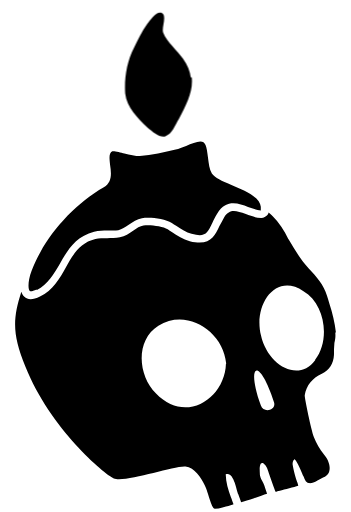
t = 0.00 s
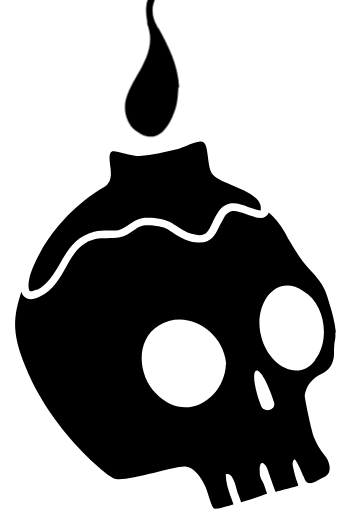
t = 0.19 s
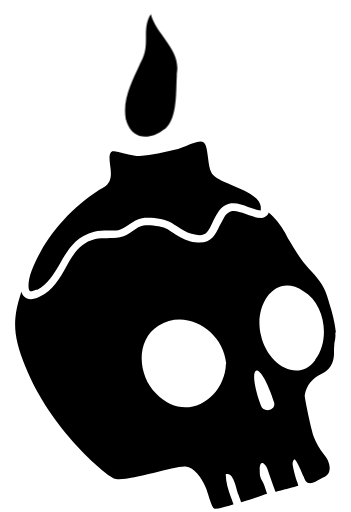
t = 0.40 s
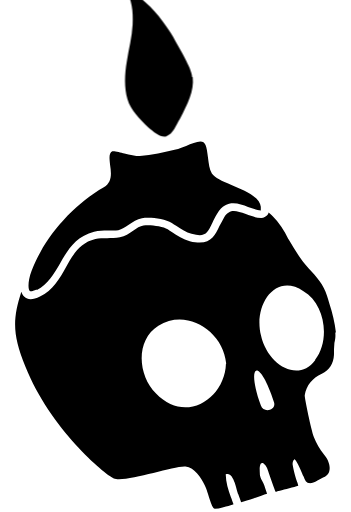
t = 0.58 s
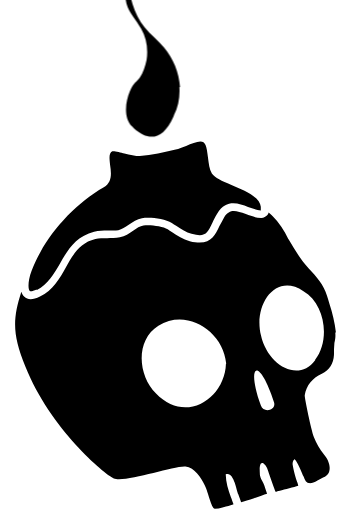
t = 0.77 s
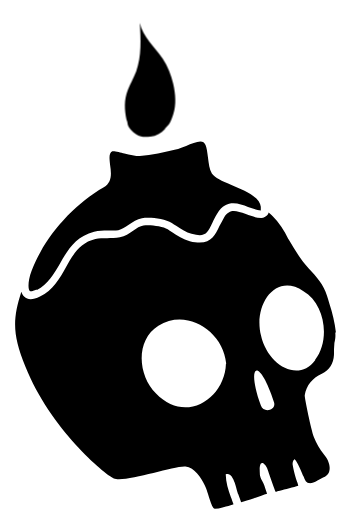
t = 0.98 s

The animated SVG that drew these frames (rendered in a browser with its animation timeline set to each time). Animation: 14 CSS @keyframes rules; one cycle of 1.17 s, repeats indefinitely.

<?xml version="1.0" encoding="UTF-8"?>
<svg xmlns="http://www.w3.org/2000/svg" viewBox="0 0 162 236.5">
  <style>
    .candle { opacity: 0; }
    .c1 { animation: c1 1.167s infinite step-end; }
    .c2 { animation: c2 1.167s infinite step-end; }
    .c3 { animation: c3 1.167s infinite step-end; }
    .c4 { animation: c4 1.167s infinite step-end; }
    .c5 { animation: c5 1.167s infinite step-end; }
    .c6 { animation: c6 1.167s infinite step-end; }
    .c7 { animation: c7 1.167s infinite step-end; }
    .c8 { animation: c8 1.167s infinite step-end; }
    .c9 { animation: c9 1.167s infinite step-end; }
    .c10 { animation: c10 1.167s infinite step-end; }
    .c11 { animation: c11 1.167s infinite step-end; }
    .c12 { animation: c12 1.167s infinite step-end; }
    .c13 { animation: c13 1.167s infinite step-end; }
    .c14 { animation: c14 1.167s infinite step-end; }

    @keyframes c1 { 0%, 7.14% { opacity: 1; } 7.14%, 100% { opacity: 0; } }
    @keyframes c2 { 0%, 7.14% { opacity: 0; } 7.14%, 14.29% { opacity: 1; } 14.29%, 100% { opacity: 0; } }
    @keyframes c3 { 0%, 14.29% { opacity: 0; } 14.29%, 21.43% { opacity: 1; } 21.43%, 100% { opacity: 0; } }
    @keyframes c4 { 0%, 21.43% { opacity: 0; } 21.43%, 28.57% { opacity: 1; } 28.57%, 100% { opacity: 0; } }
    @keyframes c5 { 0%, 28.57% { opacity: 0; } 28.57%, 35.71% { opacity: 1; } 35.71%, 100% { opacity: 0; } }
    @keyframes c6 { 0%, 35.71% { opacity: 0; } 35.71%, 42.86% { opacity: 1; } 42.86%, 100% { opacity: 0; } }
    @keyframes c7 { 0%, 42.86% { opacity: 0; } 42.86%, 50% { opacity: 1; } 50%, 100% { opacity: 0; } }
    @keyframes c8 { 0%, 50% { opacity: 0; } 50%, 57.14% { opacity: 1; } 57.14%, 100% { opacity: 0; } }
    @keyframes c9 { 0%, 57.14% { opacity: 0; } 57.14%, 64.29% { opacity: 1; } 64.29%, 100% { opacity: 0; } }
    @keyframes c10 { 0%, 64.29% { opacity: 0; } 64.29%, 71.43% { opacity: 1; } 71.43%, 100% { opacity: 0; } }
    @keyframes c11 { 0%, 71.43% { opacity: 0; } 71.43%, 78.57% { opacity: 1; } 78.57%, 100% { opacity: 0; } }
    @keyframes c12 { 0%, 78.57% { opacity: 0; } 78.57%, 85.71% { opacity: 1; } 85.71%, 100% { opacity: 0; } }
    @keyframes c13 { 0%, 85.71% { opacity: 0; } 85.71%, 92.86% { opacity: 1; } 92.86%, 100% { opacity: 0; } }
    @keyframes c14 { 0%, 92.86% { opacity: 0; } 92.86%, 100% { opacity: 1; } }
  </style>

  <!-- SKULL (static) -->
  <g class="skull">
    <path d="M155.1,153.6c-.5-4.6-1.6-9-3-13.3-.7-2.4-1.4-5-2.6-7.3-2.3-4.7-6.2-7.8-9.5-12-2.4-3.1-4.4-6.5-6.5-10,0-.2-.2-.4-.4-.6-1.8-3.7-4.3-7.6-7.4-10.7,0,0-.4-.4-.5-.5-.5-.4-.8-.7-1.2-1,0,.5-.5,1.1-.8,1.4-.5.5-1.3,1.1-2.6,1.1-2.5,0-4.8-1-7.1-1.8-4.8-1.8-7.4-2.5-10,1.4-.8,1.4-1.4,2.8-2.2,4.1-2.3,4.8-4.4,9.4-13.7,7-3.1-.8-5.8-2.5-8.3-4.2-.6-.5-1.3-.8-1.9-1.3-2.3-1.4-8.4-2.2-11.2-1.7-1.6.2-3.1,1.3-4.8,2.4-1.8,1.3-3.7,2.5-6.1,3-1.9.4-4,.4-5.9.4s-3.7,0-5.4.4c-7.2,1.7-10.3,7.2-13.6,13-2.9,5.2-6,10.6-12,13.6-1.7.8-3.1,1.2-4.3,1.2s-2.2-.4-2.9-1.1c-.7-.6-1.1-1.4-1.4-2.3-4.2,13-4,20,1.8,34.4,11.6,29,36.5,49.8,40.9,51.8,4.8,2.2,28-6,33.1-5.5,4.3.5,7.2,5.2,8.9,8.6s3,10.6,4.7,10.9c1.1,0,2.3-.2,3.5-.6.5,0,1.1-.4,1.6-.4,1.7-.5,2.9-.8,3.5-1.1-.4-1-.8-2.3-1.2-3.2-1.3-3.5-2.3-6.7-2.4-10.6,3.6-1.6,4.9,7.1,5.8,9.2.5,1.3,1,2.8,1.3,3.7,1.4-.4,3.7-1.2,6-1.9,2.3-.7,4.6-1.6,6-2-.6-1.7-1-3.4-1.7-4.9-.6-1.3-1.3-2.2-1.6-3.7,0-1-.7-6.8,1.7-5.4,1.4,1,2,3.1,2.5,4.7.5,1.7,1.2,3.2,1.7,4.9.4,1.1,1,2.6,1.3,3.5.5,0,1.2-.4,2-.5,2.2-.6,6.6-1.7,8.5-2.3,0-.7-.5-1.8-1-3.2-.7-2.2-1.2-4.3-1.6-6.6,0-.8,0-1.7.7-2.4.8-.7,4,7.2,4.3,7.8.6,1.3,1,2.9,2.4,3.1,1.9.4,3.8-1.2,5.4-1.9,1.7-.8,3.5-1.4,4.1-3.4.8-2.9-.7-5.9-2.5-8-1.9-2.4-3.5-5.2-4.6-8-1.3-3.5-4.3-18.1-4.2-19.2.7-4.6,3.5-8,7.9-10,3.5-1.6,5.4-4.7,5.6-8.6,0-1.9,0-3.8.2-5.6.4-1.7.6-3,.4-4.8h.3ZM104.3,168h0c-.5,16-18.6,28.2-32.4,13.7-8.3-8.3-9.5-24.5,1.2-31.2,13-8.4,30,2.5,31.3,17.3v.2ZM120.4,187.2c-7.1-19.9-.6-22.3,6.1-1.4,1.2,3.7-4.9,5.3-6.1,1.4ZM145.5,166.2v.2c-8,10.7-22.1,1.9-25-11.4-3.6-14,6.6-29.3,19.6-20.5,10.2,5.9,12.4,22.8,5.4,31.7Z"/>
    <path d="M17,133.9c5-2.6,7.7-7.2,10.6-12.1,3.5-6.2,7.2-12.6,15.8-14.8,2.2-.5,4.2-.5,6.2-.5s3.5,0,5-.2c1.7-.4,3.1-1.4,4.8-2.5,1.9-1.3,3.8-2.6,6.1-3,3.2-.6,10.4,0,13.8,2.2.7.5,1.3.8,2,1.3,2.4,1.6,4.6,3.1,7.1,3.7,6.4,1.7,7.3-.2,9.6-5,.6-1.3,1.3-2.9,2.3-4.4,4.1-6.7,9.7-4.7,14.2-3,1.9.7,4.1,1.4,5.9,1.6v-1.7c-.4-4.6-7.8-7.7-13.8-10.2-4.2-1.8-7.4-3.2-8.8-5.2-1.2-1.8-1.4-4.4-1.8-7.3-.6-5.5-1.2-7.4-3.5-7.4h0c-1.8,0-4.2,1.1-6.6,2-1.7.7-3.4,1.3-4.8,1.7-5.3,1.3-11,2.5-16.6,3-2,0-4.6-.5-7.1-1.2-1.8-.5-4.9-1.3-5.6-1-1.6,1-1.4,2.8-1,6.4.5,3.5,1.1,7.9-2.9,10.2-11.9,6.8-22.8,18.1-29.4,30.1-1.6,2.9-2.9,5.8-4,8.6-1.7,4.4-1.7,8.4-.8,9.2.4.2,1.3.2,3.2-.7h0v.2h.1Z"/>
  </g>

  <!-- CANDLE FRAMES - Scaled 1.5x from center-bottom (72, 62) -->
  <g class="candle c1" transform="translate(72, 62) scale(1.5) translate(-72, -62)"><path d="M83,44.4c.5,4.3-1.6,8.3-3.9,12.8-1.3,2-2,4.7-4.4,5.5-1.7.3-3.6-1.3-5.4-2.8-3-3-6.3-6.1-6.8-10.5-.3-4.6.5-9.8,2.7-14,1.3-2.5,2.4-5.2,4.1-7.4.9-1.1,3.3-4.7,4.9-3,.9,1.3-.5,4.3,0,5.7,1.3,3.1,4.1,5.2,6.1,8,1.4,2,2.2,3.9,2.4,5.8h.3Z"/></g>

  <g class="candle c2" transform="translate(72, 62) scale(1.5) translate(-72, -62)"><path d="M62.6,44.4c-.5,5,2.5,21.1,10.2,17.9,5.7-3.3,8.7-11.2,6.3-17.5-3-6.8-8.7-14.2-5.4-21.7.3-1.1,1.1-4.4.6-5-.9.9-1.6,2.8-2.7,3.9-4.9,6.3-9,14-9.1,22v.3h0Z"/></g>

  <g class="candle c3" transform="translate(72, 62) scale(1.5) translate(-72, -62)"><path d="M78.9,47.5c-.2,2.5-.2,5.7-1.7,8.7,0,0,0,.3-.2.5-3.1,6.9-7.4,7.7-12.1,3.5-.2-.2-.5-.5-.6-.6-7.4-11,9.9-18.9,5-31.5v-.8c-.3-1.6-.5-3.1-.3-4.7.5-4.9,6.6-12.8,12.3-11.8.2.3-.9.9-1.3,1.1-5.8,3.5-11.8,9.9-7.7,16.7,0,.3.3.5.5.8,2.8,5,6,11.3,6.3,17.9v.3h-.2Z"/></g>

  <g class="candle c4" transform="translate(72, 62) scale(1.5) translate(-72, -62)"><path d="M72.7,20c.2,2.4,0,5,.6,7.4.8,2.8,3,4.9,3.9,7.6,2.2,7.4,2.7,17-1.1,23.5-1.9,3.3-7.1,6.1-10.1,2.7-2-3.1-3.5-7.2-3.5-11,0-6.1,4.4-10.9,5.5-16.7.8-4.6,2.4-9.6,4.6-13.4h0Z"/><path d="M81.6,10.2c1-.9,2.2-1.6,3.4-2s3.1-.4,3.7.6c-1.7,1.1-3,1.3-5,1.6-1.9.3-3.1,2-4.9,2.4l2.7-2.5h.1Z"/></g>

  <g class="candle c5" transform="translate(72, 62) scale(1.5) translate(-72, -62)"><path d="M74.7,60.3c-4.8,3.8-9.9,3.1-11.7-2,0-.3-.2-.6-.3-.9-1.1-6.1,1.8-11.4,4.3-16.9,0-.3.3-.6.4-.9,3-5.2,0-9.9,3-14.6,1.6,6.3,9.4,11,8,18.3v.9c-.3,3.9.3,13-3.6,16.1h-.1Z"/></g>

  <g class="candle c6" transform="translate(72, 62) scale(1.5) translate(-72, -62)"><path d="M80.2,56.5c-.9,2-3.1,3.9-5.7,4.9-.3,0-.5.2-.8.3-3.8,2.2-6.9.6-8.5-.9-3.5-5.4-3.1-10.7-1.6-15.9,0-.3.2-.6.3-.9,1.3-2.2,2.2-4.3,2.8-6.5,0-.3,0-.5.2-.8,2-5.7-2.7-8.8-2.7-15.1,6.3,3.1,9.4,11,12.4,15.9,0,.3.3.5.5.8.3.5.6.9,1.1,1.4,0,.3.3.5.3.8,1.4,3,2.7,6.1,2.7,9.6v.9c0,1.7-.3,3.6-1.1,5.4v.3h0v-.2h.1Z"/></g>

  <g class="candle c7" transform="translate(72, 62) scale(1.5) translate(-72, -62)"><path d="M83.1,44.4c.5,4.3-1.6,8.3-3.9,12.8-1.3,2-2,4.7-4.4,5.5-1.7.3-3.6-1.3-5.4-2.8-2.8-2.8-6-5.8-6.8-10.1-.9-5.4,3.5-9.4,5.4-14,.8-1.9,1.9-5,3.6-6.1,2.5-1.7,3.1,2.4,4.6,4.1s3,3.1,4.4,4.9c1.4,2,2.2,3.9,2.4,5.8h.2,0Z"/></g>

  <g class="candle c8" transform="translate(72, 62) scale(1.5) translate(-72, -62)"><path d="M83.3,44.4c.5,4.3-1.6,8.3-3.9,12.8-1.3,2-2,4.7-4.4,5.5-1.7.3-3.6-1.3-5.4-2.8-2.5-2.5-5.4-5.2-6.4-8.7s-.9-7.7-.2-11.6c.6-3.8,1.6-7.5,1.8-11.4s-.2-7.9-2.4-11.1c4.7,2.2,8.6,6,11.7,10.2s3.7,5.7,5.4,8.7,1.6,3,2.4,4.6,1.4,3.8,1.2,3.8h.3Z"/></g>

  <g class="candle c9" transform="translate(72, 62) scale(1.5) translate(-72, -62)"><path d="M62.5,44.4c0,.2,0,.4,0,.7,0,1.9.2,3.8.5,5.7.7,3.7,1.9,9,5.4,11.2s2.9.9,4.4.3c4.9-2.1,7.5-9.7,6.4-14.5s-2.5-5.7-4.2-8.3c-3.3-4.9-6.8-9.9-11.6-13.3,1.1,2.8,1.2,5.9.9,8.8-.3,2.1-.7,4.1-1.3,6.1s-.4,2.2-.4,3.3Z"/></g>

  <g class="candle c10" transform="translate(72, 62) scale(1.5) translate(-72, -62)"><path d="M79.2,47.5c.2,3-.3,6-1.7,8.7,0,0,0,.3-.2.5-3.1,6.9-7.4,7.7-12.1,3.5-.2-.2-.5-.5-.6-.6-2.7-2.7-2-7.6-.7-10.7s2.1-2.8,3.1-4.3,1.7-3.5,2.1-5.5c.5-3.3,0-6.7-1.7-9.6-1.5-2.6-3.7-4.8-4.5-7.7-.7-2.6-.1-5.3.5-7.9.3,5.4,1.7,10.9,5.1,15.2,1.8,2.2,4.1,4,6,6.2,2.8,3.3,4.6,7.7,4.9,12.2Z"/></g>

  <g class="candle c11" transform="translate(72, 62) scale(1.5) translate(-72, -62)"><path d="M63.7,24.7c2.7,5,7.8,8.3,11.1,13,3.6,5.1,4.6,11.8,3,17.8-.7,2.7-2.2,4.3-4.5,5.9s-5.4,2-7.3-.2c-1.6-2.5-2.8-5.3-3.3-8.2s.2-5.8.7-8.9c1-6.7,1-13.5,0-20.2.1.3.3.5.4.8Z"/></g>

  <g class="candle c12" transform="translate(72, 62) scale(1.5) translate(-72, -62)"><path d="M74.8,60.3c-1.2,1.3-2.7,2.2-4.5,2.4s-3,.2-4.4-.7-2.7-2.3-2.7-3.6c0-.3-.2-.6-.3-.9-.6-3.1-.8-6,.4-9.1.8-2,1.8-3.8,2.6-5.8,1.7-4.7,1.4-9.9,1.1-14.9.9,4.3,4.6,7.4,7.1,11.1,1.5,2.3,2.6,5,3.2,7.7.7,3.1,1,6.4,0,9.4s-1.3,3.1-2.5,4.3Z"/></g>

  <g class="candle c13" transform="translate(72, 62) scale(1.5) translate(-72, -62)"><path d="M80.2,56.5c-.9,2-3.1,3.9-5.7,4.9-.3,0-.5.2-.8.3-3.8,2.2-6.9.6-8.5-.9-3.2-3-3.2-10.2-2-14.1s3.4-10.1,6.3-14.4c2.8-4.3,7.1-8,12.1-9.1-3.6,1.4-5.6,5.5-5.5,9.3.1,3.7,2.1,6.2,3.5,9.5s1.6,5.6,1.6,8.1v.9c0,1.7-.3,3.6-1.1,5.4v.3-.2h.1Z"/></g>

  <g class="candle c14" transform="translate(72, 62) scale(1.5) translate(-72, -62)"><path d="M83.1,44.4c.5,4.3-1.6,8.3-3.9,12.8-1.3,2-2,4.7-4.4,5.5-1.7.3-3.6-1.3-5.4-2.8-2.8-2.8-6-5.8-6.8-10.1-.9-4.7,2.5-8.5,4.6-12.2s3.9-8.9,4.6-13.6c.3-1.9.7-4.1,2.5-4.8-.6.2.4,6,.6,6.6.4,2.3,1.1,4.6,2,6.7,1.7,4.1,5.7,7.6,6.2,12h.2,0Z"/></g>
</svg>
